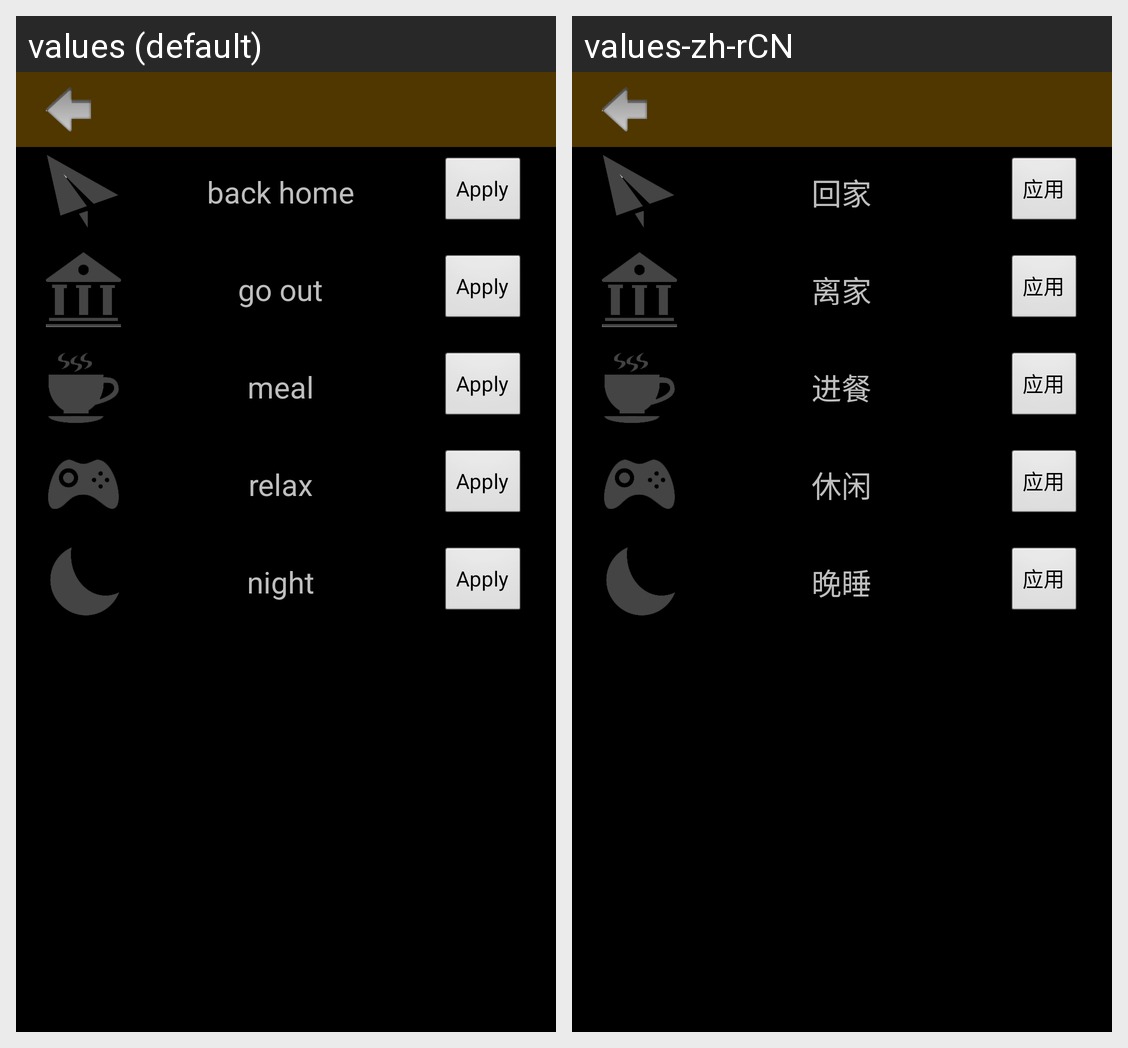

Strings drawn on this Android screen and how each of the app's shown locales translates them:
Android screen res/layout/scene.xml rendered under 2 locales, left to right: values (default), values-zh-rCN. Device: Nexus 5 (rendered at 1080×1920; each locale shown at half size, 540×960, under a caption strip naming it); theme android:Theme.NoTitleBar.
Strings drawn on this screen, with the default value and each locale's value (text and hints the layout hard-codes, and strings that could not be matched under every locale, appear in the picture but are not listed):

scene_1
  values: back home
  values-zh-rCN: 回家

scene_apply_button
  values: Apply
  values-zh-rCN: 应用

scene_2
  values: go out
  values-zh-rCN: 离家

scene_3
  values: meal
  values-zh-rCN: 进餐

scene_4
  values: relax
  values-zh-rCN: 休闲

scene_5
  values: night
  values-zh-rCN: 晚睡
